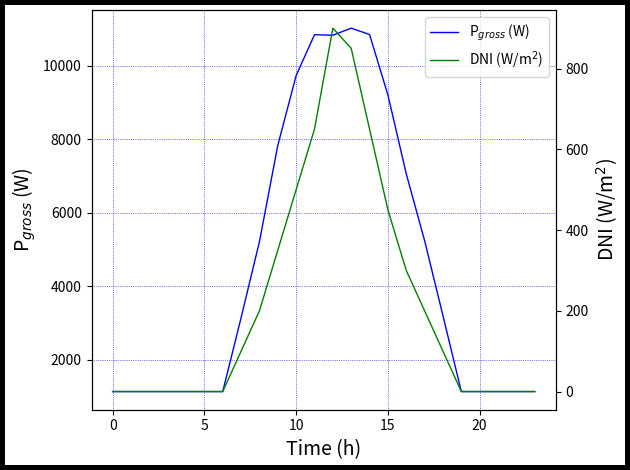

This chart was generated by the following Python code:
"""
                        Parabolic Solar Dish Stirling System
                              By Pablo Jimenez Zabalaga
"""
import math
import numpy as np
import matplotlib.pyplot as plt

# Input data
# Time (h)
T = np.arange(0,24)
# Direct Normal Irradiation (W/m²)
DNI = [0, 0, 0, 0, 0, 0, 0, 100, 200, 350, 500, 650, 900, 850, 650, 450, 300, 200, 100, 0, 0, 0, 0, 0] # (W/m^2) 
# Wind speed (m/s)
V_air = [1, 1, 1, 2, 2, 1, 2, 2, 1, 1, 1, 1, 1, 1, 1, 1, 1, 1, 1, 1, 1, 1, 1, 1] # (m/s)
# Ambient temperature (ºC)
T_amb = [15, 14, 13, 12, 13, 14, 15, 17, 19, 21, 22, 23, 25, 26, 27, 28, 27, 25, 23, 21, 19, 17, 16, 15]
# Area of the concentrator (m²)
A_con = 56.7
# Optical efficiency of concentrator (%)
eta_op = 94
# Interception factor (%)
phi_fi = 90
# Air density (kg/m³)
rho_air = 1.225
# Diameter of receiver (m)
D_rec = 0.30
# Area of receiver (m²)
A_rec = D_rec**2*(math.pi/4)
# Aperture diameter of cavity (m)
D_ap = 0.19
# Aperture area of cavity (m²)
A_ap = D_ap**2*(math.pi/4)
# Concentration factor
C = A_con/A_ap
# Dynamic viscosity of air (kg/(m*s))
mu_air = 1.802e-5
# Thermal conductivity of air (W/K*m)
lambda_air = 0.025
# Receiver absorptivity coefficient
alpha_rec = 0.95
# Stefan-Boltzmann constant (W/(m²*K⁴))
sigma = 5.67e-8
# Absorber emissivity
epsilon_ab = 0.9
# Deterioration factor
F_d = 90
# Cooling factor
R_ref = 50
# Attenuation constant
K_att = (eta_op/100)*(phi_fi/100)*(F_d/100)*(R_ref/100)
# Thickness of the ceramic wall (m)
e_cer = 0.20
# Thermal conductivity of ceramic (W/(K*m))
lambda_cer = 10
# Gravity (m/s²)
g = 9.81
# Coefficient of thermal expansion of air (1/K)
beta = 0.0034
# Depth of the cavity (m)
L_rec = 0.12
# Kinematic viscosity of air (m²/s)
upsilon_air = 1.48e-5
# Parameter of Equation
S = 1.12-0.982*(D_ap/L_rec)
# Inclination angle (º)
theta_inc = 40
# function
f_theta_inc = 0.1634 +0.7498*math.sin(math.radians(theta_inc))-0.5026*math.sin(math.radians(2*theta_inc))+0.3278*math.sin(math.radians(3*theta_inc))
# Absorption coefficient of the receiving cavity
alpha_eff = alpha_rec/(alpha_rec+(1-alpha_rec)*(A_ap/A_rec))
# Compression space temperature (°C)
T_c = 25
# Expansion space temperature (°C)
T_e = 850
# Temperature correction term
T_correct = 1-math.sqrt((T_c+273.15)/(T_e+273.15))
# Mean engine pressure (Pa)
P_mean = 15000000
# Swept volume of the engine (m³)
V_sw = 0.00016
# Engine frequency (Hz)
f = 25
# Power received by the concentrator (W)
Q̇_s = []
# Power received by the receiver (W)
Q̇_rec = []
# Reynolds number
Re = []
# Natural convection heat transfer coefficient of receiver (W/(m²*K))
h_ext = []
# Ambient temperature (K)
T_amb_K = []
# Absorber temperature (K)
T_ab_K = []
# Conduction losses (W)
Q̇_cond = []
# Grashof number
Gr = []
# Nusselt number
Nu = []
# Natural convection heat transfer coefficient (W/(m²*K))
h_nat = []
# Forced convection heat transfer coefficient (W/(m²*K))
h_forced = []
# Total convection heat transfer coefficient (W/(m²*K))
h_total = []
# Convection losses (W)
Q̇_conv = []
# Radiation losses (W)
Q̇_rad = []
# Reflection losses (W)
Q̇_ref = []
# Power intercepted by receiver (W)
Q̇_u = []
# Beale curve
Beale_curve = []
# Gross power of Stirling engine
P_gross = []


# Output data
for t in T:
    # Power received by the concentrator (W)
    Q̇_s.append(A_con*DNI[t])
    
    # Power received by the receiver (W)
    Q̇_rec.append(Q̇_s[t]*(eta_op/100)*(phi_fi/100))
    
    # Conduction losses (W)
    # Reynolds number
    Re.append((rho_air*V_air[t]*D_rec)/mu_air)
    
    # Natural convection heat transfer coefficient of receiver (W/(m²*K))
    h_ext.append((0.148*lambda_air*Re[t]**0.633)/D_rec)
    
    # Ambient temperature (K)
    T_amb_K.append(T_amb[t]+273.15)
    
    # Absorber temperature (K)
    if(((DNI[t]*C*alpha_rec)/(sigma*epsilon_ab))**(1/4)*K_att==0):
        T_ab_K.append(T_amb_K[t])
    else:
        T_ab_K.append(((DNI[t]*C*alpha_rec)/(sigma*epsilon_ab))**(1/4)*K_att)
    
    # Conduction losses (W)
    Q̇_cond.append((T_ab_K[t]-T_amb_K[t])/((e_cer/(lambda_cer*A_rec))+(1/(h_ext[t]*A_rec))))
    
    # Grashof number
    Gr.append((g*beta*(L_rec**3)*(T_ab_K[t]-T_amb_K[t]))/(upsilon_air**2))
    
    # Nusselt number
    Nu.append(0.088*(Gr[t]**(1/3))*((math.cos(math.radians(theta_inc)))**2.47)*((T_ab_K[t]/T_amb_K[t])**0.18)*((D_ap/L_rec)**S))
    
    # Natural convection heat transfer coefficient (W/(m²*K))
    h_nat.append((Nu[t]*rho_air)/L_rec)
    
    # Forced convection heat transfer coefficient (W/(m²*K))
    h_forced.append(f_theta_inc*(V_air[t]**1.401))
    
    # Total convection heat transfer coefficient (W/(m²*K))
    h_total.append(h_nat[t]+h_forced[t])
    
    # Convection losses (W)
    Q̇_conv.append(h_total[t]*A_ap*(T_ab_K[t]-T_amb_K[t]))
    
    # Radiation losses (W)
    Q̇_rad.append(epsilon_ab*sigma*A_ap*((T_ab_K[t]**4)-(T_amb_K[t]**4)))
    
    # Reflection losses (W)
    Q̇_ref.append((1-alpha_eff)*Q̇_rec[t])
    
    # Power intercepted by receiver (W)
    Q̇_u.append(Q̇_rec[t]-Q̇_ref[t]-Q̇_cond[t]-Q̇_conv[t]-Q̇_rad[t])
    
    # Beale curve
    Beale_curve.append(0.0391+0.0000221*Q̇_u[t]-3.55e-10*(Q̇_u[t]**2))
    
    # Gross power of Stirling engine
    P_gross.append(Beale_curve[t]*P_mean*V_sw*f*T_correct)
    
# Graph
P_gross_fig, ax1 = plt.subplots(linewidth=6, edgecolor="k")
ax1.set_xlabel('Time (h)',size='14' ,weight='normal') # x-axis parameter labeling
ax1.set_ylabel('P$_{gross}$ (W)',size='14',weight='normal')
ax1.plot(T,P_gross,linewidth=1,color='b',label='P$_{gross}$ (W)')
ax1.tick_params(axis='y')
ax1.grid(color='b',linestyle=':',linewidth='0.5') # grid on
ax2 = ax1.twinx()  # instantiate a second axes that shares the same x-axis
ax2.set_ylabel('DNI (W/m$^2$)',size='14',weight='normal')  # we already handled the x-label with ax1
ax2.plot(T,DNI,linewidth=1,color="g",label='DNI (W/m$^2$)')
ax2.tick_params(axis='y')
P_gross_fig.legend(loc="upper right", bbox_to_anchor=(1,1), bbox_transform=ax1.transAxes)
P_gross_fig.tight_layout()  # otherwise the right y-label is slightly clipped